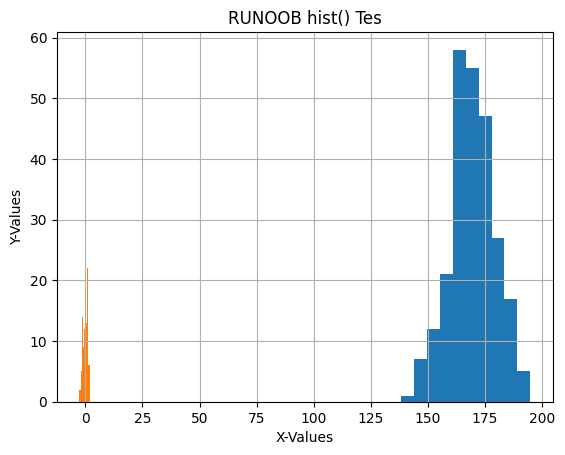

Source code (Python):
'''
#pandas製作資料 修改資料 用matplotlib顯示

'''

import os
import sys
import time
import random
import matplotlib.pyplot as plt
import numpy as np
import pandas as pd

# 設定中文字型及負號正確顯示
# 設定中文字型檔
plt.rcParams["font.sans-serif"] = "Microsoft JhengHei"  # 將字體換成 Microsoft JhengHei
# 設定負號
plt.rcParams["axes.unicode_minus"] = False  # 讓負號可正常顯示

print("------------------------------------------------------------")  # 60個

# 使用 NumPy 生成随机数
random_data = np.random.normal(170, 10, 250)

# 将数据转换为 Pandas DataFrame
dataframe = pd.DataFrame(random_data)

# 使用 Pandas hist() 方法绘制直方图
dataframe.hist()

# 设置图表属性
plt.title("RUNOOB hist() Test")
plt.xlabel("X-Value")
plt.ylabel("Y-Value")

plt.show()

print("------------------------------------------------------------")  # 60個

# 生成随机数据
data = pd.Series(np.random.normal(size=100))

data.hist()

# 设置图形标题和坐标轴标签
plt.title("RUNOOB hist() Tes")
plt.xlabel("X-Values")
plt.ylabel("Y-Values")

plt.show()

print("------------------------------------------------------------")  # 60個


print("------------------------------------------------------------")  # 60個


print("------------------------------------------------------------")  # 60個


print("------------------------------------------------------------")  # 60個


print("------------------------------------------------------------")  # 60個


print("------------------------------------------------------------")  # 60個


print("------------------------------------------------------------")  # 60個

print('------------------------------------------------------------')	#60個


print('------------------------------------------------------------')	#60個



print('------------------------------------------------------------')	#60個



print('------------------------------------------------------------')	#60個


